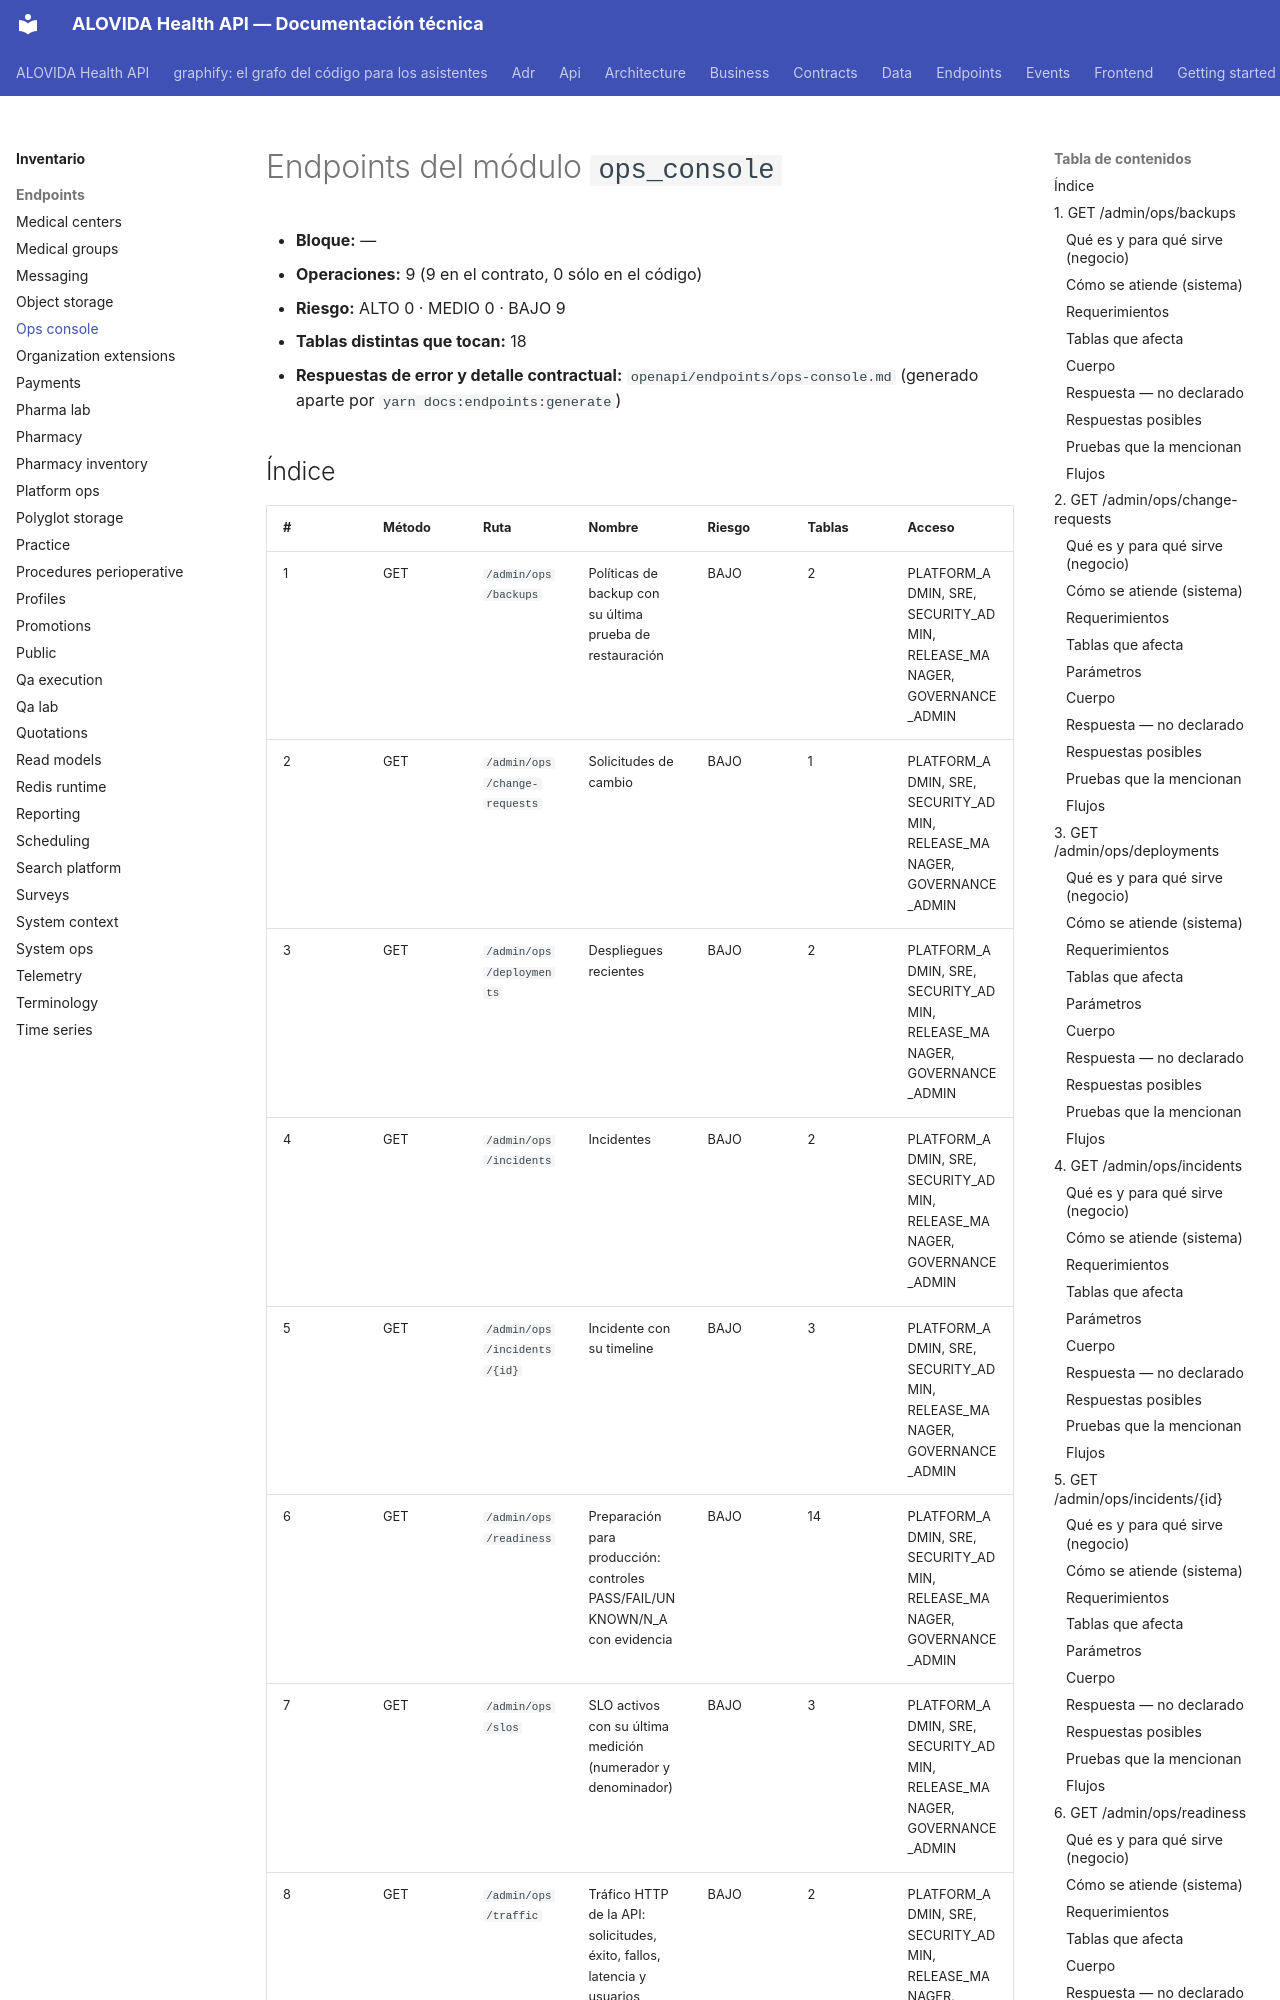

repository: mdavila-2001/mantra-core-health-api · page: inventario/endpoints/ops_console/index.html · generator: mkdocs

<!-- AUTOGENERADO por tools/inventario/endpoints.mjs. No editar manualmente. -->

# Endpoints del módulo `ops_console`

- **Bloque:** —
- **Operaciones:** 9 (9 en el contrato, 0 sólo en el código)
- **Riesgo:** ALTO 0 · MEDIO 0 · BAJO 9
- **Tablas distintas que tocan:** 18
- **Respuestas de error y detalle contractual:** `openapi/endpoints/ops-console.md` (generado aparte por `yarn docs:endpoints:generate`)

## Índice

| # | Método | Ruta | Nombre | Riesgo | Tablas | Acceso |
|---|---|---|---|---|---|---|
| 1 | GET | `/admin/ops/backups` | Políticas de backup con su última prueba de restauración | BAJO | 2 | PLATFORM_ADMIN, SRE, SECURITY_ADMIN, RELEASE_MANAGER, GOVERNANCE_ADMIN |
| 2 | GET | `/admin/ops/change-requests` | Solicitudes de cambio | BAJO | 1 | PLATFORM_ADMIN, SRE, SECURITY_ADMIN, RELEASE_MANAGER, GOVERNANCE_ADMIN |
| 3 | GET | `/admin/ops/deployments` | Despliegues recientes | BAJO | 2 | PLATFORM_ADMIN, SRE, SECURITY_ADMIN, RELEASE_MANAGER, GOVERNANCE_ADMIN |
| 4 | GET | `/admin/ops/incidents` | Incidentes | BAJO | 2 | PLATFORM_ADMIN, SRE, SECURITY_ADMIN, RELEASE_MANAGER, GOVERNANCE_ADMIN |
| 5 | GET | `/admin/ops/incidents/{id}` | Incidente con su timeline | BAJO | 3 | PLATFORM_ADMIN, SRE, SECURITY_ADMIN, RELEASE_MANAGER, GOVERNANCE_ADMIN |
| 6 | GET | `/admin/ops/readiness` | Preparación para producción: controles PASS/FAIL/UNKNOWN/N_A con evidencia | BAJO | 14 | PLATFORM_ADMIN, SRE, SECURITY_ADMIN, RELEASE_MANAGER, GOVERNANCE_ADMIN |
| 7 | GET | `/admin/ops/slos` | SLO activos con su última medición (numerador y denominador) | BAJO | 3 | PLATFORM_ADMIN, SRE, SECURITY_ADMIN, RELEASE_MANAGER, GOVERNANCE_ADMIN |
| 8 | GET | `/admin/ops/traffic` | Tráfico HTTP de la API: solicitudes, éxito, fallos, latencia y usuarios activos | BAJO | 2 | PLATFORM_ADMIN, SRE, SECURITY_ADMIN, RELEASE_MANAGER, GOVERNANCE_ADMIN |
| 9 | GET | `/admin/ops/traffic/endpoints` | Endpoints tocados en la ventana, por plantilla de ruta | BAJO | 1 | PLATFORM_ADMIN, SRE, SECURITY_ADMIN, RELEASE_MANAGER, GOVERNANCE_ADMIN |

---
